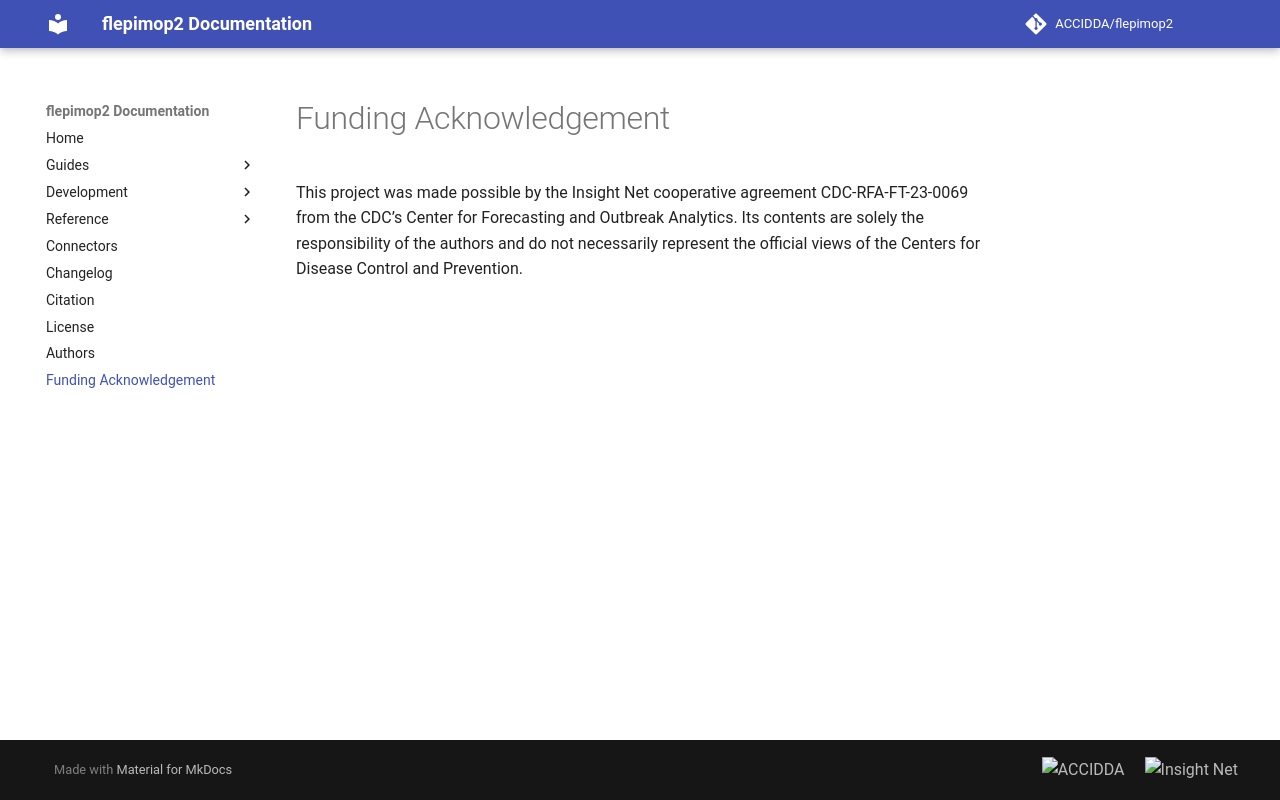

repository: ACCIDDA/flepimop2 · page: 0.4/funding-acknowledgement/index.html · generator: mkdocs

# Funding Acknowledgement

This project was made possible by the Insight Net cooperative agreement CDC-RFA-FT-23-0069 from the CDC’s Center for Forecasting and Outbreak Analytics. Its contents are solely the responsibility of the authors and do not necessarily represent the official views of the Centers for Disease Control and Prevention.
